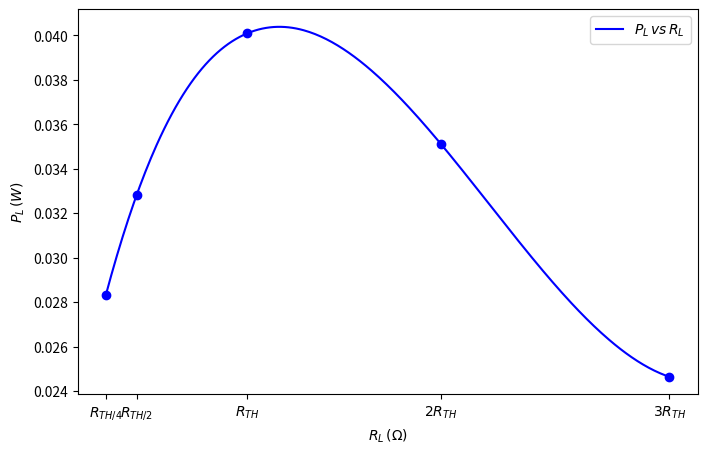

This figure's Python source:
import numpy as np
import matplotlib.pyplot as plt
from scipy.interpolate import make_interp_spline

# Data
RL_values = np.array([144.4, 221, 495, 975, 1540])
PL_values = np.array([0.0283024, 0.032824, 0.040095, 0.0351, 0.02464])

# Labels for x-axis
RL_labels = [r"$R_{TH/4}$", r"$R_{TH/2}$", r"$R_{TH}$", r"$2R_{TH}$", r"$3R_{TH}$"]

# Create smooth curve using cubic spline
xnew = np.linspace(RL_values.min(), RL_values.max(), 300)  # dense points
spline = make_interp_spline(RL_values, PL_values, k=3)    # cubic spline
ynew = spline(xnew)

# Plot
plt.figure(figsize=(8,5))   # (width=8, height=5 inches)
plt.plot(xnew, ynew, 'b-', label=r"$P_L \, vs \, R_L$")   # smooth curve
plt.plot(RL_values, PL_values, 'bo')                      # original points
plt.xlabel(r"$R_L \, (\Omega)$")
plt.ylabel(r"$P_L \, (W)$")
plt.legend()
plt.xticks(RL_values, RL_labels)   # custom tick labels
plt.box(True)                      # draw frame around plot
plt.show()
